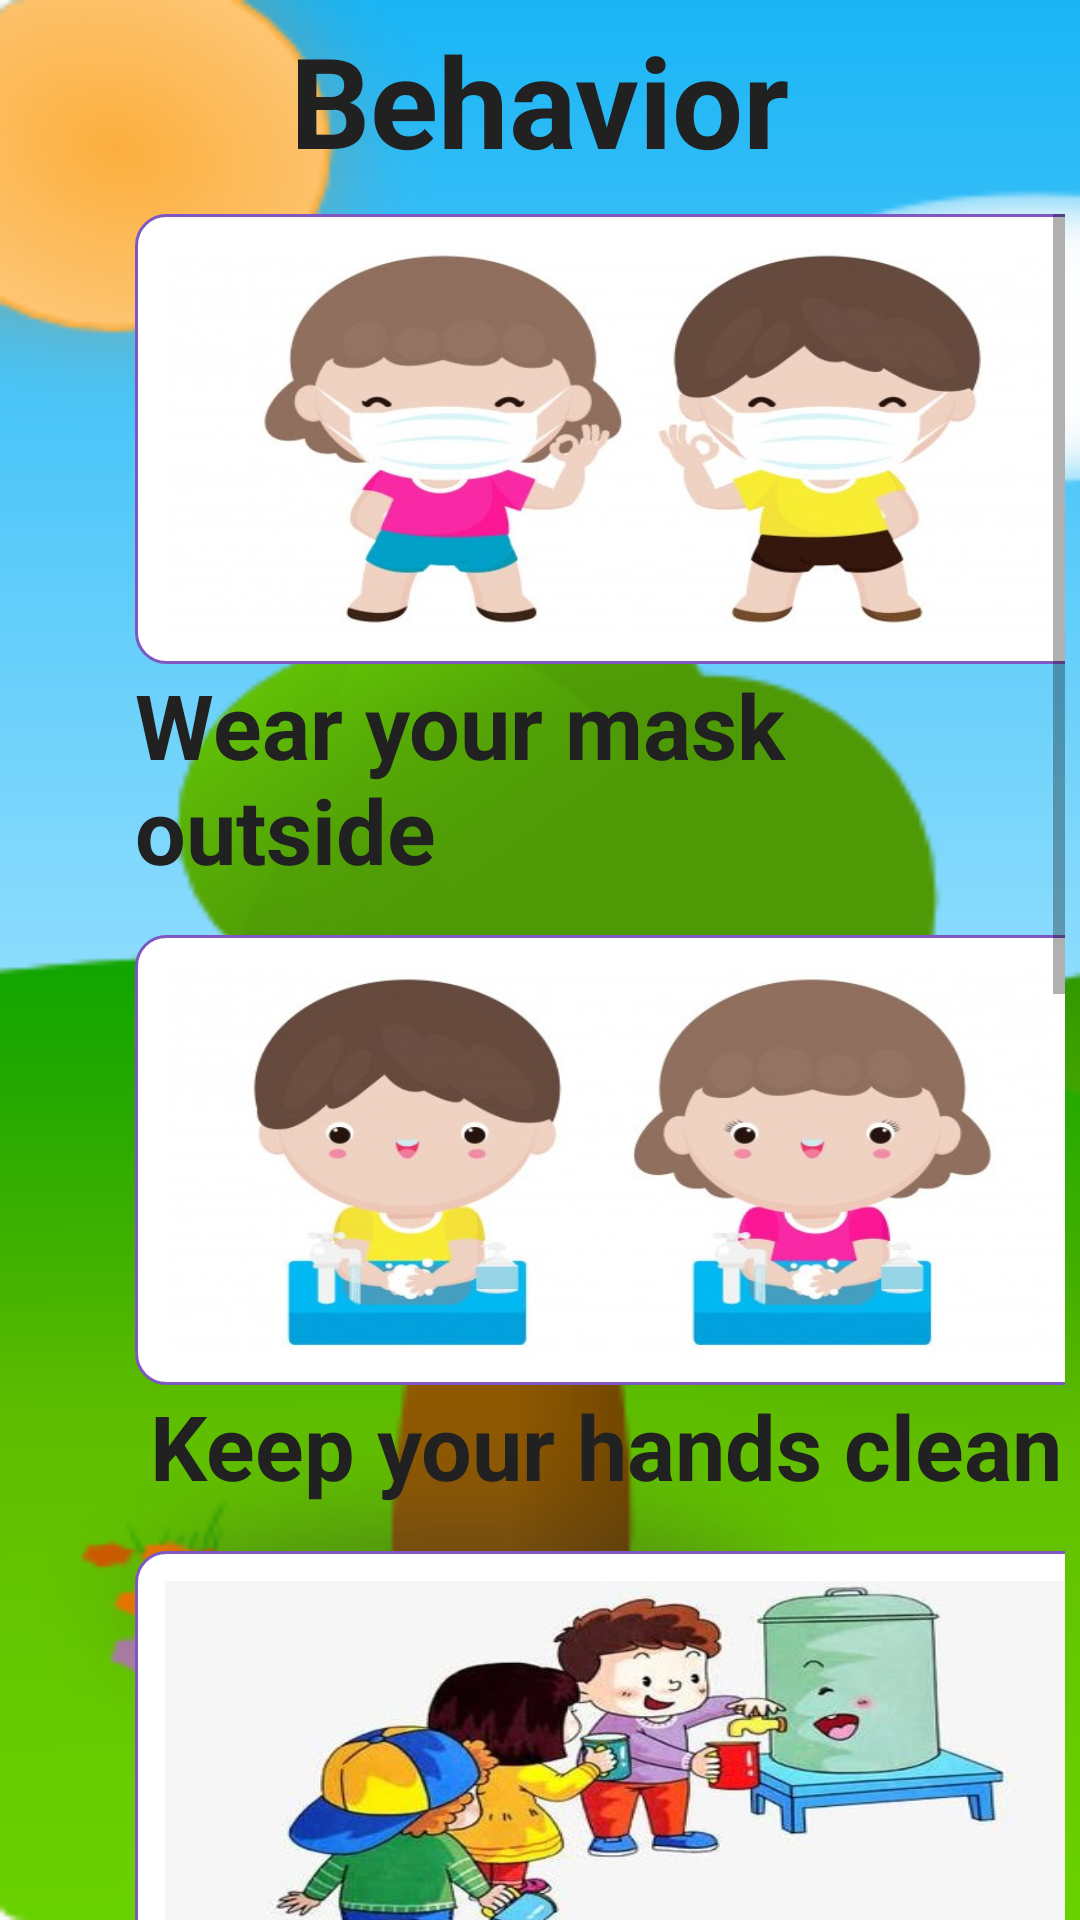

Layout XML and referenced resources for this Android screen:
<!-- AndroidManifest.xml: application theme AppTheme -->
<!-- res/layout/activity_behavior.xml -->
<?xml version="1.0" encoding="utf-8"?>
<LinearLayout xmlns:android="http://schemas.android.com/apk/res/android"
    xmlns:app="http://schemas.android.com/apk/res-auto"
    xmlns:tools="http://schemas.android.com/tools"
    android:layout_width="match_parent"
    android:orientation="vertical"
    android:layout_height="match_parent"
    tools:context=".Behavior"
    android:background="@drawable/bg3">

    <LinearLayout
        android:layout_width="match_parent"
        android:layout_height="wrap_content"
        android:gravity="center"
        android:padding="5dp"
        android:orientation="horizontal">

        <TextView
            android:layout_width="wrap_content"
            android:layout_height="wrap_content"
            android:text="Behavior"
            android:textStyle="bold"
            android:textSize="42dp"
            android:textColor="@color/Black"
            android:layout_gravity="center_horizontal" />

    </LinearLayout>

    <ScrollView
        android:layout_width="match_parent"
        android:layout_height="600dp"
        android:layout_marginTop="0dp"
        android:padding="5dp">

    <LinearLayout
        android:layout_width="match_parent"
        android:layout_height="wrap_content"
        android:orientation="vertical">

        <LinearLayout
            android:layout_width="match_parent"
            android:layout_height="match_parent"
            android:orientation="horizontal">

            <ImageButton
                android:layout_width="325dp"
                android:layout_height="150dp"
                android:layout_marginLeft="40dp"
                android:background="@drawable/rounded_button_4"
                android:padding="10dp"
                android:scaleType="fitXY"
                android:src="@drawable/mask"
                android:onClick="onMaskClick"/>

        </LinearLayout>
        <LinearLayout
            android:layout_width="match_parent"
            android:layout_height="match_parent"
            android:orientation="horizontal">
            <TextView
                android:layout_width="wrap_content"
                android:layout_height="wrap_content"
                android:text="Wear your mask outside"
                android:textStyle="bold"
                android:textSize="30dp"
                android:textColor="@color/Black"
                android:layout_gravity="center_horizontal"
                android:layout_marginLeft="40dp"/>

        </LinearLayout>

        <LinearLayout
            android:layout_width="match_parent"
            android:layout_height="match_parent"
            android:layout_marginTop="15dp"
            android:orientation="horizontal">

            <ImageButton
                android:layout_width="325dp"
                android:layout_height="150dp"
                android:layout_marginLeft="40dp"
                android:background="@drawable/rounded_button_4"
                android:padding="10dp"
                android:scaleType="fitXY"
                android:src="@drawable/wash"
                android:onClick="onWashClick"/>

        </LinearLayout>
        <LinearLayout
            android:layout_width="match_parent"
            android:layout_height="match_parent"
            android:orientation="horizontal">
            <TextView
                android:layout_width="wrap_content"
                android:layout_height="wrap_content"
                android:text="Keep your hands clean"
                android:textStyle="bold"
                android:textSize="30dp"
                android:textColor="@color/Black"
                android:layout_gravity="center_horizontal"
                android:layout_marginLeft="45dp"/>

        </LinearLayout>

        <LinearLayout
            android:layout_width="match_parent"
            android:layout_height="match_parent"
            android:orientation="horizontal">

            <ImageButton
                android:layout_width="325dp"
                android:layout_height="150dp"
                android:layout_marginLeft="40dp"
                android:layout_marginTop="15dp"
                android:background="@drawable/rounded_button_4"
                android:padding="10dp"
                android:scaleType="fitXY"
                android:src="@drawable/line"
                android:onClick="onLineClick"/>

        </LinearLayout>
        <LinearLayout
            android:layout_width="match_parent"
            android:layout_height="match_parent"
            android:orientation="horizontal">
            <TextView
                android:layout_width="wrap_content"
                android:layout_height="wrap_content"
                android:text="Wait your turn in line"
                android:textStyle="bold"
                android:textSize="30dp"
                android:textColor="@color/Black"
                android:layout_gravity="center_horizontal"
                android:layout_marginLeft="65dp"/>

        </LinearLayout>

    <LinearLayout
        android:layout_width="match_parent"
        android:layout_height="match_parent"
        android:layout_marginTop="15dp"
        android:orientation="horizontal">

        <ImageButton
            android:layout_width="325dp"
            android:layout_height="150dp"
            android:layout_marginLeft="40dp"
            android:background="@drawable/rounded_button_4"
            android:padding="10dp"
            android:scaleType="fitXY"
            android:src="@drawable/play2"
            android:onClick="onPlayClick"/>

    </LinearLayout>
    <LinearLayout
        android:layout_width="match_parent"
        android:layout_height="match_parent"
        android:orientation="horizontal">
        <TextView
            android:layout_width="wrap_content"
            android:layout_height="wrap_content"
            android:text="Play nicely with others"
            android:textStyle="bold"
            android:textSize="30dp"
            android:textColor="@color/Black"
            android:layout_gravity="center_horizontal"
            android:layout_marginLeft="50dp"/>

    </LinearLayout>

        <LinearLayout
            android:layout_width="match_parent"
            android:layout_height="match_parent"
            android:layout_marginTop="15dp"
            android:orientation="horizontal">

            <ImageButton
                android:layout_width="325dp"
                android:layout_height="150dp"
                android:layout_marginLeft="40dp"
                android:background="@drawable/rounded_button_4"
                android:padding="10dp"
                android:scaleType="fitXY"
                android:src="@drawable/friends2"
                android:onClick="onFriendsClick"/>

        </LinearLayout>
        <LinearLayout
            android:layout_width="match_parent"
            android:layout_height="match_parent"
            android:orientation="horizontal">
            <TextView
                android:layout_width="wrap_content"
                android:layout_height="wrap_content"
                android:text="Have fun with your friends"
                android:textStyle="bold"
                android:textSize="30dp"
                android:textColor="@color/Black"
                android:layout_gravity="center_horizontal"
                android:layout_marginLeft="30dp"/>

        </LinearLayout>

        <LinearLayout
            android:layout_width="match_parent"
            android:layout_height="match_parent"
            android:layout_marginTop="15dp"
            android:orientation="horizontal">

            <ImageButton
                android:layout_width="325dp"
                android:layout_height="150dp"
                android:layout_marginLeft="40dp"
                android:background="@drawable/rounded_button_4"
                android:padding="10dp"
                android:scaleType="fitXY"
                android:src="@drawable/family"
                android:onClick="onFamilyClick"/>

        </LinearLayout>
        <LinearLayout
            android:layout_width="match_parent"
            android:layout_height="match_parent"
            android:orientation="horizontal">
            <TextView
                android:layout_width="wrap_content"
                android:layout_height="wrap_content"
                android:text="Love your family and pets"
                android:textStyle="bold"
                android:textSize="30dp"
                android:textColor="@color/Black"
                android:layout_gravity="center_horizontal"
                android:layout_marginLeft="30dp"/>

        </LinearLayout>



    </LinearLayout>
    </ScrollView>

    <LinearLayout
        android:layout_width="match_parent"
        android:layout_height="wrap_content"
        android:gravity="center"
        android:orientation="horizontal">

        <Button
            android:id="@+id/Back"
            android:layout_width="150dp"
            android:layout_height="wrap_content"
            android:background="@drawable/rounded_button_3"
            android:text="Back"
            android:textSize="24dp"
            android:textStyle="bold"
            android:textAllCaps="false"
            android:textColor="@color/DeepPurple"
            android:layout_margin="10dp"
            android:onClick="onBackClick"/>

    </LinearLayout>

</LinearLayout>
<!-- resources referenced by this layout -->
<resources>
  <color name="Black">#212121</color>
  <color name="DeepPurple">#7e57c2</color>
  <!-- drawable bg3: png bitmap (drawable, 39340 bytes) -->
  <!-- drawable family: jpg bitmap (drawable-v24, 80013 bytes) -->
  <!-- drawable friends2: jpg bitmap (drawable-v24, 70168 bytes) -->
  <!-- drawable line: jpg bitmap (drawable-v24, 58059 bytes) -->
  <!-- drawable mask: jpg bitmap (drawable-v24, 53949 bytes) -->
  <!-- drawable play2: jpg bitmap (drawable-v24, 72064 bytes) -->
  <!-- drawable rounded_button_3 (drawable) -->
  <?xml version="1.0" encoding="utf-8"?>
  <shape
      xmlns:android="http://schemas.android.com/apk/res/android">
  
      <stroke android:width="1dp"
          android:color="@color/DeepPurple"/>
  
      <corners
          android:radius="10dp" />
  
      <padding
          android:left="1dp"
          android:right="1dp"
          android:top="1dp"
          android:bottom="1dp"/>
  
      <solid android:color="#ffffff"/>
  </shape>
  <!-- drawable rounded_button_4 (drawable) -->
  <?xml version="1.0" encoding="utf-8"?>
  <shape
      xmlns:android="http://schemas.android.com/apk/res/android">
  
      <stroke android:width="1dp"
          android:color="@color/DeepPurple"/>
      <corners
          android:radius="10dp" />
  
      <padding
          android:left="1dp"
          android:right="1dp"
          android:top="1dp"
          android:bottom="1dp"/>
  
      <solid android:color="#ffffff"/>
  </shape>
  <!-- drawable wash: jpg bitmap (drawable-v24, 53555 bytes) -->
  <style name="AppTheme" parent="Theme.AppCompat.Light.DarkActionBar">
          
          <item name="colorPrimary">@color/colorPrimary</item>
          <item name="colorPrimaryDark">@color/colorPrimaryDark</item>
          <item name="colorAccent">@color/colorAccent</item>
      </style>
  <color name="colorPrimary">#6200EE</color>
  <color name="colorPrimaryDark">#3700B3</color>
  <color name="colorAccent">#03DAC5</color>
</resources>
